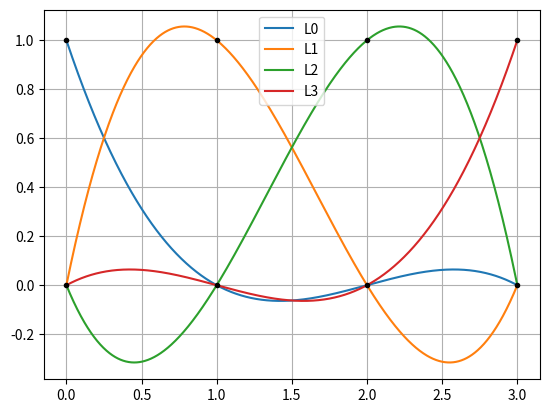
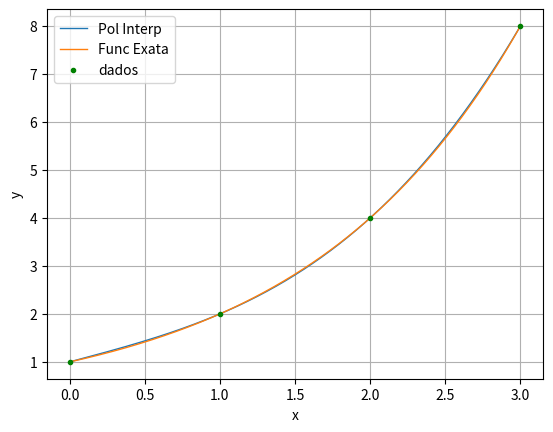
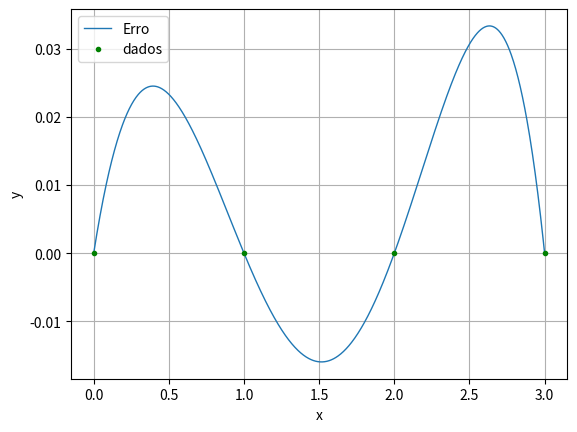
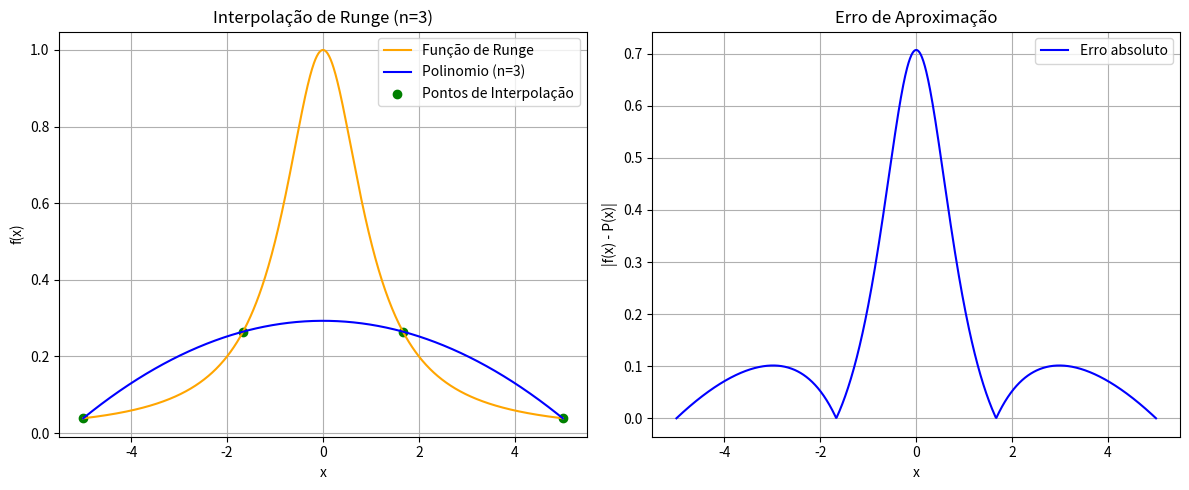

The script that saved these images, in order: (Note: this script raises an exception after producing the figures.)
import numpy as np  # Numpy
import matplotlib.pyplot as plt  # Gráficos
import math
import cmath

# Coloque aqui o seu número USP
nusp = 15452743

nusp_str = str(nusp).replace("0", "")

magic_ilong = int(nusp_str)
magic_int = int(str(magic_ilong)[-1:])
# magic_int = int(list(set(nusp_str))[0])

print("magic_ilong  =", magic_ilong)
print("magic_int =", magic_int)

# Nossa tabela

a = 0  # inicio
b = 3  # fim
n = 3  # grau (são n+1 pontos)

# Valores de x uniformemente espaçados
xd = np.linspace(a, b, n + 1)
# xd=[0, math.pi/4, math.pi/3, math.pi/2]
print("x:", xd)


# A função que queremos interpolar
def f(x):
    return np.pow(2, x)


# Valores de 2^x nos pontos de interpolação
yd = f(xd)
print("y:", yd)

# Polinômio de Lagrange
def L(x, k, xd):
    xk = xd[k]
    x_sem_k = np.delete(xd, [k])
    numer = x - x_sem_k
    denom = xk - x_sem_k
    return np.prod(numer / denom)

# Vamos avaliar esses polinômios L_k em muitos pontos e fazer um gráfico deles
N = 1000
x = np.linspace(a, b, N + 1)

L0 = np.empty(N + 1)
L1 = np.empty(N + 1)
L2 = np.empty(N + 1)
L3 = np.empty(N + 1)

for j, xj in enumerate(x):
    L0[j] = L(xj, 0, xd)
    L1[j] = L(xj, 1, xd)
    L2[j] = L(xj, 2, xd)
    L3[j] = L(xj, 3, xd)

plt.plot(x, L0, label="L0")
plt.plot(x, L1, label="L1")
plt.plot(x, L2, label="L2")
plt.plot(x, L3, label="L3")
plt.plot(xd, np.ones(len(xd)), "k.", xd, np.zeros(len(xd)), "k.")
plt.grid()
plt.legend()
plt.show()

# O polinômio interpolador de Lagrange é combinação linear dos Lk
def pol(x, xd, yd):
    pol = 0.0
    for k in range(len(xd)):
        pol = pol + L(x, k, xd) * yd[k]
    return pol

raiz2_aprox = pol(0.5, xd, yd)
raiz2_np = np.pow(2, 0.5)
print("Raiz de 2 aproximada : ", raiz2_aprox)
print("Raiz de 2 do numpy : ", raiz2_np)
print("Erro:", abs(raiz2_aprox - raiz2_np))

# Nossa tabela
a = 0  # inicio
b = 3  # fim
n = 3  # grau (são n+1 pontos)

# Valores de x uniformemente espaçados
xd = np.linspace(a, b, n + 1)
# print("x:", xd)


# A função que queremos interpolar
def f(x):
    return np.power(2.0, x)


# Valores de 2^x nos pontos de interpolação
yd = f(xd)
# print("y:", yd)

# Pontos de testagem
N = 1000
x = np.linspace(a, b, N + 1)

# Função exata
y_exato = f(x)

# Avalio o polinomio em cada um desses pontos
poln = np.empty(N + 1)
for j, xj in enumerate(x):
    poln[j] = pol(xj, xd, yd)

# Gráficos
print("Função e polinômio interpolador:")
plt.plot(x, poln, label="Pol Interp", linewidth=1)
plt.plot(x, y_exato, label="Func Exata", linewidth=1)
plt.plot(xd, yd, "g.", label="dados")
plt.xlabel("x")
plt.ylabel("y")
plt.grid()
plt.legend()
plt.show()

print("Erro:")
plt.plot(x, poln - y_exato, label="Erro", linewidth=1)
plt.plot(xd, np.zeros(len(xd)), "g.", label="dados")
plt.xlabel("x")
plt.ylabel("y")
plt.grid()
plt.legend()
plt.show()

print("Erro máximo = ", np.max(np.abs(poln - y_exato)))

a = 0  # inicio
b = 3  # fim


def f(x):
    return np.power(2.0, x)


# Pontos de testagem
N = 1000
x = np.linspace(a, b, N + 1)
# Função exata
y_exato = f(x)

# Varrer diferentes graus
nmax = 20
print("|    n | erro     ")
for n in range(1, nmax):
    xd = np.linspace(a, b, n + 1)  # x tabelado
    yd = f(xd)  # y tabelado
    poln = np.empty(N + 1)  # Avalio o polinomio nos pontos
    for j, xj in enumerate(x):
        poln[j] = pol(xj, xd, yd)

    erro = np.max(np.abs(poln - y_exato))
    print(f"| {n:4} | {erro:0.8} ")

def runge_f(x):
    return 1 / (1 + x**2)


a, b = -5, 5
n = magic_int

xd = np.linspace(a, b, n + 1)
yd = runge_f(xd)

N = 1000
x_eval = np.linspace(a, b, N + 1)
y_exato = runge_f(x_eval)

# polinômio de Lagrange interpolador
poln = np.array([pol(xj, xd, yd) for xj in x_eval])

# aproximação da função
plt.figure(figsize=(12, 5))
plt.subplot(1, 2, 1)
plt.plot(x_eval, y_exato, label="Função de Runge", color="orange")
plt.plot(x_eval, poln, label=f"Polinomio (n={n})", color="blue")
plt.scatter(xd, yd, color="green", label="Pontos de Interpolação")
plt.title(f"Interpolação de Runge (n={n})")
plt.xlabel("x")
plt.ylabel("f(x)")
plt.legend()
plt.grid(True)

# erro
plt.subplot(1, 2, 2)
plt.plot(x_eval, np.abs(poln - y_exato), label="Erro absoluto", color="blue")
plt.title("Erro de Aproximação")
plt.xlabel("x")
plt.ylabel("|f(x) - P(x)|")
plt.legend()
plt.grid(True)

plt.tight_layout()
plt.show()

erro_max = np.max(np.abs(poln - y_exato))
print(f"Erro máximo em n = {n}: {erro_max}")

# Testando graus
testes = [5, 10, 15, 20]
for numero in testes:
    xd_i = np.linspace(a, b, numero + 1)
    yd_i = runge_f(xd_i)
    pol_i = np.array([pol(xj, xd_i, yd_i) for xj in x_eval])
    err_i = np.max(np.abs(pol_i - y_exato))
    print(f"n = {numero:2} | Erro máximo: {err_i:.8e}")

# Módulo do Python para symbolos
import sympy as sym

sym.init_printing()

# Simbolo
x = sym.symbols("x")

# Função e derivadas simbólicas
f = 1 / (1 + x**2)
df = sym.diff(f, x)
d2f = sym.diff(df, x)

# Visualização
display(sym.Eq(sym.symbols("f(x)"), f))
display(sym.Eq(sym.symbols("df(x)"), df))
display(sym.Eq(sym.symbols("d2f(x)"), d2f))

# Derivada n-ésima de f
# Vamos trocar para y, para poder usar na fórmula do erro posteriormente
n = 10
sym.init_printing()
y = sym.symbols("y")
f = 1 / (1 + y**2)
dnf = sym.diff(f, y, n)
print("Derivada de ordem n=", n)
display(sym.Eq(sym.symbols("dnf(y)"), dnf))

# Fazemos a função symbolica virar uma função de Python
lam_f = sym.lambdify(y, dnf, modules=["numpy"])

# Domínio e pontos de testagem
a = -5
b = 5
N = 1000
y_vals = np.linspace(a, b, N + 1)
f_vals = lam_f(y_vals)

plt.plot(y_vals, f_vals)
plt.xlabel("y")
plt.ylabel("$f^{(" + str(n) + ")}(y)$")
plt.show()

import math

print()
print("Máximo da derivada de ordem n = ", np.max(np.abs(f_vals)))
print("Fatorial  de ordem n = ", math.factorial(n))

# Grau do polinômio interpolador
n = 10

# Pontos de interpolação
xd = np.linspace(a, b, n + 1)

# Nossos simbolos
# y será o nosso \xi do teorema do erro
sym.init_printing()
x, y = sym.symbols("x y")

# A função
f = 1 / (1 + y**2)

# Derivada de ordem n+1
dnf = sym.diff(f, y, n + 1)
print("Derivada de ordem n+1=", n + 1)
print()
display(sym.Eq(sym.symbols("dnp1f(y)"), dnf))

# Divisão pelo fatorial
erro = dnf / sym.factorial(n + 1)  # pyright: ignore[reportOperatorIssue]

# Produtorio
for xi in xd:
    erro = erro * (x - xi)
print()
display(sym.Eq(sym.symbols("E"), erro))
print()

lam_xy = sym.lambdify([x, y], erro, modules=["numpy"])

a = -5
b = 5
N = 1000
x_vals = np.linspace(a, b, N + 1)
y_vals = np.linspace(a, b, N + 1)
X, Y = np.meshgrid(x_vals, y_vals)
Z = lam_xy(X, Y)

# Gráfico 3D
fig = plt.figure(figsize=(14, 8))
ax = plt.axes(projection="3d")
ax.plot_surface(X, Y, np.abs(Z))  # pyright: ignore[reportAttributeAccessIssue]
ax.set_xlabel("x")
ax.set_ylabel("y")
ax.set_zlabel("| Erro |")  # pyright: ignore[reportAttributeAccessIssue]
plt.title("|Erro|")
plt.show()

# Gráfico 2D
fx_vals = np.empty(N + 1)
# Vamos pegar o maior valor possível da derivada
for i, x in enumerate(x_vals):
    fx_vals[i] = np.max(np.abs(lam_xy(x, y_vals)))


plt.plot(x_vals, fx_vals)
plt.xlabel("x")
plt.ylabel("ErroMax")
plt.show()

print()
print("Máximo do Erro ", np.max(np.abs(fx_vals)))

# Número de pontos
n = 32

# Angulos uniformemente espaçados
theta = np.arange(n + 1) * np.pi / n

# Pontos de Chebychev
x_cheby = -np.cos(theta)

figure, axes = plt.subplots(figsize=(13, 9))

axes.add_artist(
    plt.Circle((0.0, 0.0), 1.0, fill=False, linewidth=0.4)
)  # pyright: ignore[reportPrivateImportUsage]

plt.plot(np.cos(theta), np.sin(theta), color="green", linewidth=0.4)
zeros = np.zeros_like(theta)
plt.plot(
    [zeros, np.cos(theta)], [zeros, np.sin(theta)], "--", color="red", linewidth=0.2
)
plt.plot(
    [np.cos(theta), np.cos(theta)], [zeros, np.sin(theta)], color="blue", linewidth=0.4
)

plt.gca().set_aspect("equal")

plt.plot(x_cheby, np.zeros(n + 1), "o")
plt.show()

# Nossa tabela

a = -5  # inicio
b = 5  # fim
n = 25  # grau (são n+1 pontos)

# Valores de x como pontos de chebychev
xd = -0.5 * (b - a) * np.cos(np.arange(n + 1) * np.pi / n) + 0.5 * (a + b)
# print("x:", xd)


# A função que queremos interpolar
def f(x):
    return 1 / (1 + x**2)


# Valores de 1/(1+x^2) nos pontos de interpolação
yd = f(xd)
# print("y:", yd)

# Pontos de testagem
N = 1000
x = np.linspace(a, b, N)

# Função exata
y_exato = f(x)

# Avalio o polinomio em cada um desses pontos
poln = np.empty(N)
for j, xj in enumerate(x):
    poln[j] = pol(xj, xd, yd)

# Gráficos
print("Função e polinômio interpolador:")
plt.plot(x, poln, label="Pol Interp", linewidth=1)
plt.plot(x, y_exato, label="Func Exata", linewidth=1)
plt.plot(xd, yd, "g.", label="dados")
plt.xlabel("x")
plt.ylabel("y")
plt.grid()
plt.legend()
plt.show()

print("Erro:")
plt.plot(x, poln - y_exato, label="Erro", linewidth=1)
plt.plot(xd, np.zeros(len(xd)), "g.", label="dados")
plt.xlabel("x")
plt.ylabel("y")
plt.grid()
plt.legend()
plt.show()

print("Erro máximo = ", np.max(np.abs(poln - y_exato)))

a = -5  # inicio
b = 5  # fim


def f(x):
    return 1 / (1 + x**2)


# Pontos de testagem
N = 1000
x = np.linspace(a, b, N)
# Função exata
y_exato = f(x)

# Varrer diferentes graus
nmax = 40
print("|    n | erro     ")
for n in range(1, nmax):
    # Valores de x como pontos de chebychev
    xd = -0.5 * (b - a) * np.cos(np.arange(n + 1) * np.pi / n) + 0.5 * (a + b)
    yd = f(xd)  # y tabelado
    poln = np.empty(N)  # Avalio o polinomio nos pontos
    for j, xj in enumerate(x):
        poln[j] = pol(xj, xd, yd)

    erro = np.max(np.abs(poln - y_exato))
    print(f"| {n:4} | {erro:0.8} ")

# SCIPY
from scipy import interpolate

# Nossa tabela
a = 0  # inicio
b = 3  # fim
n = 3  # grau (são n+1 pontos)

# Valores de x uniformemente espaçados
xd = np.linspace(a, b, n + 1)

# Valores de x como pontos de chebychev
# xd = -0.5*(b-a)*np.cos(np.arange(n+1)*np.pi/n)+0.5*(a+b)


# A função que queremos interpolar
def f(x):
    return np.power(2.0, x)


# Valores de 2^x nos pontos de interpolação
yd = f(xd)
print("y:", yd)

# Interpolação SCIPY - Retorna uma função!!!
pol_interp = interpolate.interp1d(xd, yd, kind="cubic")

raiz2_aprox = pol_interp(0.5)
raiz2_np = np.sqrt(2.0)
print()
print("Raiz de 2 aproximada : ", raiz2_aprox)
print("Raiz de 2 do numpy : ", raiz2_np)
print("Erro:", raiz2_aprox - raiz2_np)

# SCIPY

# Nossa tabela
a = 0  # inicio
b = 3  # fim
n = 3  # Pontos usados (agora não é mais o grau!!!!)

# Valores de x uniformemente espaçados
xd = np.linspace(a, b, n + 1)
print("x:", xd)


# A função que queremos interpolar
def f(x):
    return np.power(2.0, x)


# Valores de 2^x nos pontos de interpolação
yd = f(xd)
print("y:", yd)

# Interpolação - Retorna uma função!!! Splines lineares
pol_interp = interpolate.interp1d(xd, yd, kind="linear")

raiz2_aprox = pol_interp(0.5)
raiz2_np = np.sqrt(2.0)
print()
print("Raiz de 2 aproximada : ", raiz2_aprox)
print("Raiz de 2 do numpy : ", raiz2_np)
print("Erro:", raiz2_aprox - raiz2_np)

# Pontos de testagem
N = 1000
x = np.linspace(a, b, N)

# Função exata
y_exato = f(x)

# Avalio o polinomio (spline) em cada um desses pontos
pol_interp = interpolate.interp1d(xd, yd, kind="linear")
# Avalio o polinomio nos pontos
poln = pol_interp(x)


print("Função e polinômio interpolador:")
plt.plot(x, poln, label="Pol Interp", linewidth=1)
plt.plot(x, y_exato, label="Func Exata", linewidth=1)
plt.plot(xd, yd, "g.", label="dados")
plt.xlabel("x")
plt.ylabel("y")
plt.grid()
plt.legend()
plt.show()

print("Erro:")
plt.plot(x, poln - y_exato, label="Erro", linewidth=1)
plt.plot(xd, np.zeros(len(xd)), "g.", label="dados")
plt.xlabel("x")
plt.ylabel("y")
plt.grid()
plt.legend()
plt.show()

print("Erro máximo = ", np.max(np.abs(poln - y_exato)))

# Nossa tabela
a = 0  # inicio
b = 3  # fim
n = 10  # grau (são n+1 pontos)
print(n)

# Pontos igualmente espaçados
xd = np.linspace(a, b, n + 1)
# print("x:", xd)


# A função que queremos interpolar
def f(x):
    return np.power(2.0, x)


# Valores da função nos pontos de interpolação
yd = f(xd)
# print("y:", yd)

# Pontos de testagem
N = 1000
x = np.linspace(a, b, N)

# Função exata
y_exato = f(x)

# Avalio o polinomio (spline) em cada um desses pontos
pol_interp = interpolate.interp1d(xd, yd, kind="linear")
# Avalio o polinomio nos pontos
poln = pol_interp(x)


print("Função e polinômio interpolador:")
plt.plot(x, poln, label="Pol Interp", linewidth=1)
plt.plot(x, y_exato, label="Func Exata", linewidth=1)
plt.plot(xd, yd, "g.", label="dados")
plt.xlabel("x")
plt.ylabel("y")
plt.grid()
plt.legend()
plt.show()

print("Erro:")
plt.plot(x, poln - y_exato, label="Erro", linewidth=1)
plt.plot(xd, np.zeros(len(xd)), "g.", label="dados")
plt.xlabel("x")
plt.ylabel("y")
plt.grid()
plt.legend()
plt.show()

print("Erro máximo = ", np.max(np.abs(poln - y_exato)))

a = 0  # inicio
b = 3  # fim


def f(x):
    return np.power(2.0, x)


# Pontos de testagem
N = 1000
x = np.linspace(a, b, N)
# Função exata
y_exato = f(x)

# Varrer diferentes quantidades de pontos de interpolação
nmax = 40
print("|    n | erro     ")
for n in range(1, nmax):
    xd = np.linspace(a, b, n + 1)  # x tabelado
    yd = f(xd)  # y tabelado
    # Monto o polinômio linear por pedaços
    pol_interp = interpolate.interp1d(xd, yd, kind="linear")
    # Avalio o polinomio nos pontos
    poln = pol_interp(x)

    erro = np.max(np.abs(poln - y_exato))
    print(f"| {n:4} | {erro:0.8} ")

from scipy.interpolate import interp1d

a, b = -5, 5
n = magic_int

xd = np.linspace(a, b, n + 1)
yd = runge_f(xd)

x_eval = np.linspace(a, b, N + 1)
y_exato = runge_f(x_eval)

spline_linear = interp1d(xd, yd, kind="linear")

y_spline = spline_linear(x_eval)

plt.figure(figsize=(10, 4))
plt.plot(x_eval, y_exato, label="Função de Runge", color="orange")
plt.plot(x_eval, y_spline, "--", label=f"Spline Linear (n={n})", color="blue")
plt.scatter(xd, yd, color="green", label="Pontos")
plt.title(f"Spline Linear vs Função de Runge (n={n})")
plt.legend()
plt.grid(True)
plt.show()

erro_max = np.max(np.abs(y_spline - y_exato))

print(f"Erro máximo em n = {n}: {erro_max}")

# convergência
ns = [n, 2 * n, 4 * n, 8 * n, 16 * n, 32 * n, 64 * n]
erros = []
for ni in ns:
    xd_i = np.linspace(a, b, ni + 1)
    yd_i = runge_f(xd_i)
    spline_i = interp1d(xd_i, yd_i, kind="linear")
    y_spline_i = spline_i(x_eval)
    err_i = np.max(np.abs(y_spline_i - y_exato))
    erros.append(err_i)
    print(f"n = {ni:3} | Erro: {err_i:.8e}")

# Estimativa para erro
n_target = None
for ni, err in zip(ns, erros):
    if err < 1e-2:
        n_target = ni
        break

if n_target:
    print(f"\nValor de n para erro < 10^-2: n >= {n_target}")
else:
    ni = ns[-1]
    while True:
        ni += 10
        xd_i = np.linspace(a, b, ni + 1)
        yd_i = runge_f(xd_i)
        spline_i = interp1d(xd_i, yd_i, kind="linear")
        y_spline_i = spline_i(x_eval)
        err_i = np.max(np.abs(y_spline_i - y_exato))
        if err_i < 1e-2:
            n_target = ni
            print(f"\nValor de n para erro < 10^-2 (busca estendida): n >= {n_target}")
            break

from scipy.interpolate import CubicSpline

spline_cubica = CubicSpline(xd, yd)
y_spline = spline_cubica(x_eval)

plt.figure(figsize=(10, 4))
plt.plot(x_eval, y_exato, label="Função de Runge", color="blue")
plt.plot(x_eval, y_spline, "--", label=f"Spline Cúbica (n={n})", color="red")
plt.scatter(xd, yd, color="black", label="Pontos")
plt.title(f"Spline Cúbica vs Função de Runge (n={n})")
plt.legend()
plt.grid(True)
plt.show()

# convergência
ns = [n, 2 * n, 4 * n, 8 * n, 16 * n, 32 * n]
erros = []
for ni in ns:
    xd_i = np.linspace(a, b, ni + 1)
    yd_i = runge_f(xd_i)
    spline_i = CubicSpline(xd_i, yd_i)
    y_spline_i = spline_i(x_eval)
    err_i = np.max(np.abs(y_spline_i - y_exato))
    erros.append(err_i)
    print(f"n = {ni:3} | Erro: {err_i:.8e}")

# Estimativa
n_target = None
for ni, err in zip(ns, erros):
    if err < 1e-2:
        n_target = ni
        break

if not n_target:
    ni = ns[-1]
    while ni < 1000:
        ni += 2
        xd_i = np.linspace(a, b, ni + 1)
        yd_i = runge_f(xd_i)
        spline_i = CubicSpline(xd_i, yd_i)
        y_spline_i = spline_i(x_eval)
        err_i = np.max(np.abs(y_spline_i - y_exato))
        if err_i < 1e-2:
            n_target = ni
            break

print(f"\nValor de n para erro < 10^-2: n >= {n_target}")

erro_max = np.max(np.abs(y_spline - y_exato))

print(f"Erro máximo em n = {n}: {erro_max:.8e}")

from scipy.special import binom  # Coeficientes binomiais

# Cálculo dos pesos da fórmula baricêntrica (w_j)


# Caso geral (para conjuntos arbitrários de pontos)
def w_bary(xd):
    # Cálculo dos pesos para a interpolação Lagrangeana baricêntrica.
    # Há duas rotinas separadas para os casos de pontos igualmente
    # espaçados e pontos de Chebyshev de segunda espécies. Ambos dependem
    # apenas da quantidade de pontos.

    np1 = np.size(xd)  # n + 1

    # espaçamento arbitrário; use a fórmula
    v = np.empty(np1)
    for j in range(np1):
        aux = xd[j] - xd
        mask = aux != 0.0
        v[j] = np.prod(aux[mask])
    return 1.0 / v


# Caso de pontos equidistantes (só depende do número de pontos)
def w_equi(npoints):  # npoints pontos equidistantes (npoints = n+1)
    vrange = np.arange(npoints)  # [0, 1, ..., n]
    return np.power(-1, vrange) * binom(
        npoints - 1, vrange
    )  # (-1)^j * binom(n,j), j de 0 a n


# Caso dos pontos de Chebyshev de segunda espécies (só depende do número de pontos).
def w_cheby2(npoints):  # np pontos de Chebyshev do segundo tipo
    vrange = np.arange(npoints)  # [0, 1, ..., n]
    d = np.ones(npoints - 2)
    d = np.insert(d, 0, 0.5)
    d = np.append(d, 0.5)  # [0.5,1,...,1,0.5]
    return np.power(-1, vrange) * d  # [0.5,-1,...,(-1)^(n-1),(-1)^n * 0.5]

def pol_bary(x, xd, yd, w):
    # Cálculo do valor no ponto x do polinômio interpolador
    # da tabela (xd, yd) usando a fórmula baricêntrica,
    # onde os pesos w relativos aos pontos xd foram
    # previamente calculados.
    #
    # A rotina vai devolver y=pol_bary(x) com as avaliações do polinômio nos pontos x

    np1 = np.size(xd)  # n + 1
    N = np.size(x)  # pontos de amostragem (funciona para escalares e vetores)
    if N == 1:  # Caso a entrada seja um escalar, e não um vetor
        x = np.array([x])
    numer = np.zeros(N)  # numerador
    denom = np.zeros(N)  # denominador
    y = np.zeros(N)  # denominador
    val = np.zeros(N)  # denominador

    # A formula baricentrica só vale para pontos x diferentes dos xd tabelados
    #  nos pontos tabelados devolvemos o valor de yd
    for j in range(np1):
        # Se o ponto de amostragem coincidir com um ponto tabelado
        xtab = x - xd[j] == 0
        # Guardo já a resposta tabelada de yj
        y[xtab] = yd[j]
        # Precisamos tirar esse ponto da nossa lista de amostras, para evitar divisões por zero
        val[xtab] = np.nan

    # Indices válidos (que não são nan)
    i_val = ~np.isnan(val)

    xdiff = np.zeros_like(y)
    numer = np.zeros_like(y)
    denom = np.zeros_like(y)
    tmp = np.zeros_like(y)

    for j in range(np1):
        xdiff[i_val] = (
            x[i_val] - xd[j]
        )  # Diferença dos pontos x amostrados e dos tabelados
        tmp[i_val] = (
            w[j] / xdiff[i_val]
        )  # não teremos divisão por zero, pois trabalhamos apenas com x diferente de xd
        numer[i_val] += tmp[i_val] * yd[j]  # numerador
        denom[i_val] += tmp[i_val]  # denominador

    y[i_val] = numer[i_val] / denom[i_val]

    if N > 1:
        return y  # retorna um array
    else:
        return y[0]  # retorna um escalar

# Nossa tabela
from scipy.special import binom

a = -1  # inicio
b = 2  # fim
n = 3  # grau (são n+1 pontos)

# Valores de x
xd = np.linspace(a, b, n + 1)
print("x:", xd)


# A função que queremos interpolar
def f(x):
    return np.power(2.0, x)


# Valores de 2^x nos pontos de interpolação
yd = f(xd)
print("y:", yd)

w = w_equi(np.size(xd))
print("w:", w)

w_arb = w_bary(xd)
print(w_arb)

raiz2_equi = pol_bary(0.5, xd, yd, w)
raiz2_arb = pol_bary(0.5, xd, yd, w_arb)
print("raiz2_equi= ", raiz2_equi)
print("raiz2_arb= ", raiz2_arb)

N = 1000
x = np.linspace(a, b, N)

# Função exata
y_exato = f(x)

w = w_equi(np.size(xd))
# w = w_bary(xd)

# Avalio o polinomio em cada um desses pontos
# usando a fórmula baricêntrica de forma vetorial
poln = pol_bary(x, xd, yd, w)

print("Função e polinômio interpolador:")
plt.plot(x, poln, label="Pol Interp", linewidth=1)
plt.plot(x, y_exato, label="Func Exata", linewidth=1)
plt.plot(xd, yd, "g.", label="dados")
plt.xlabel("x")
plt.ylabel("y")
plt.grid()
plt.legend()
plt.show()

print("Erro:")
plt.plot(x, poln - y_exato, label="Erro", linewidth=1)
plt.plot(xd, np.zeros(len(xd)), "g.", label="dados")
plt.xlabel("x")
plt.ylabel("y")
plt.grid()
plt.legend()
plt.show()

print("Erro máximo = ", np.max(np.abs(poln - y_exato)))

xdd = np.array([1.0, -1.0, 2.0, 0.0])
ydd = np.power(2.0, xdd)
print("x= ", xdd)
print("y= ", ydd)

ww = w_bary(xdd)  # Temos que usar espaçamento arbitrário !!!
print("pesos= ", ww)

yy = pol_bary(x, xdd, ydd, ww)

erro_rel = np.max(np.abs((yy - poln)))
print("erro máximo: {:.1e}".format(erro_rel))

a = -1  # inicio
b = 2  # fim
nmax = 20


def f(x):
    return np.power(2.0, x)


# Pontos de testagem
N = 100
x = np.linspace(a, b, N)
# Função exata
y_exato = f(x)

# Varrer diferentes graus
for n in range(nmax):
    xd = np.linspace(a, b, n + 1)  # x tabelado
    yd = f(xd)  # y tabelado
    w = w_equi(np.size(xd))  # pesos baricêntricos
    poln = pol_bary(x, xd, yd, w)  # Avalio o polinomio nos pontos
    erro = np.max(np.abs(poln - y_exato))
    print(n, erro)

a = -5  # inicio
b = 5  # fim


def f(x):
    return 1.0 / (1.0 + x * x)  # Função

# Função que interpola a função f(x) usando n+1 pontos uniformemente espaçados
#   por um polinômio de grau n e avalia em N pontos fazendo gráfico da função original e do polinômio
def interpol_equi_plot(n, N, a, b):
    np1 = n + 1  # n + 1
    xd = np.linspace(a, b, np1)
    yd = f(xd)
    w = w_equi(np1)
    x = np.linspace(a, b, N)  # Pontos para gerar gráficos
    fx = f(x)  # Valor da função nesses pontos
    y = pol_bary(x, xd, yd, w)

    plt.plot(x, fx, label="f(x)")
    plt.plot(x, y, label="Pol Grau n =" + str(n))
    plt.plot(xd, yd, "go", label="tabela")
    plt.legend(bbox_to_anchor=(1.04, 1), loc="upper left")

grau_pol = 10
interpol_equi_plot(grau_pol, 1000, -5, 5)

nmax = 30
erros = np.zeros(nmax)
N = 1000
print("Grau   Erro")
for n in range(nmax):
    np1 = n + 1  # n + 1
    xd = np.linspace(a, b, np1)
    yd = f(xd)
    w = w_equi(np1)
    x = np.linspace(a, b, N)  # Pontos para gerar gráficos
    fx = f(x)  # Valor da função nesses pontos
    y = pol_bary(x, xd, yd, w)
    erros[n] = np.max(np.abs(y - fx))
    print(n, erros[n])

# Função que interpola a função f(x) usando n+1 pontos espaçados nos pontos de Chebychev
#   por um polinômio de grau n e avalia em N pontos fazendo gráfico da função original e do polinômio
def interpol_cheby_plot(n, N, a, b):
    np1 = n + 1  # n + 1

    # Pontos de Chebychev
    xd = -0.5 * (b - a) * np.cos(np.arange(n + 1) * np.pi / n)
    # Valores de f nos pontos de Chebychev
    yd = f(xd)
    # Pesos de Chebychev
    w = w_cheby2(np1)

    # Testagem
    x = np.linspace(a, b, N)  # Pontos para gerar gráficos
    fx = f(x)  # Valor da função nesses pontos
    y = pol_bary(x, xd, yd, w)  # Avaliação do polinômio

    # Gráficos
    plt.plot(x, fx, label="f(x)")
    plt.plot(x, y, label="Pol Grau n =" + str(n))
    plt.plot(xd, yd, "go", label="tabela")
    plt.legend(bbox_to_anchor=(1.04, 1), loc="upper left")

    # Erro
    print("erro:", np.max(np.abs(y - fx)))

grau_pol = 20
interpol_cheby_plot(grau_pol, 1000, -5, 5)

nmax = 30
erros = np.zeros(nmax)
N = 1000
print("Grau   Erro")
for n in range(2, nmax):
    np1 = n + 1  # n + 1

    # Pontos de Chebychev
    xd = -0.5 * (b - a) * np.cos(np.arange(n + 1) * np.pi / n)

    # Valores de f nos pontos escolhidos
    yd = f(xd)

    # Pesos de Chebychev
    w = w_cheby2(np1)

    x = np.linspace(a, b, N)  # Pontos de testagem
    fx = f(x)  # Valor da função nesses pontos
    y = pol_bary(x, xd, yd, w)

    erros[n] = np.max(np.abs(y - fx))
    print(n, erros[n])

# Função que interpola a função f(x) usando n+1 pontos espaçados nos pontos de Chebychev
#   por um polinômio de grau n e avalia em N pontos fazendo gráfico da função original e do polinômio
def interpol_equi_cheby_plot(n, N, a, b):
    np1 = n + 1  # n + 1

    # Pontos de Chebychev
    # xd = -0.5*(b-a)*np.cos(np.arange(n+1)*np.pi/n)
    # Pontos uniformemente espaçados
    xd = np.linspace(a, b, np1)

    # Valores de f nos pontos de unif espaçados
    yd = f(xd)

    # Pesos de Chebychev
    w = w_cheby2(np1)

    # Testagem
    x = np.linspace(a, b, N)  # Pontos para gerar gráficos
    fx = f(x)  # Valor da função nesses pontos
    y = pol_bary(x, xd, yd, w)  # Avaliação do polinômio

    # Gráficos
    plt.plot(x, fx, label="f(x)")
    plt.plot(x, y, label="Pol Grau n =" + str(n))
    plt.plot(xd, yd, "go", label="tabela")
    plt.legend(bbox_to_anchor=(1.04, 1), loc="upper left")

    # Erro
    print("erro:", np.max(np.abs(y - fx)))

grau_pol = 10
interpol_equi_cheby_plot(grau_pol, 1000, -5, 5)

nmax = 50
erros = np.zeros(nmax)
N = 1000
print("Grau   Erro")
for n in range(2, nmax):
    np1 = n + 1  # n + 1

    # Pontos de Chebychev
    # xd = -0.5*(b-a)*np.cos(np.arange(n+1)*np.pi/n)
    # Pontos uniformemente espaçados
    xd = np.linspace(a, b, np1)
    # Valores de f nos pontos escolhidos
    yd = f(xd)
    # Pesos de Chebychev
    w = w_cheby2(np1)

    x = np.linspace(a, b, N)  # Pontos de testagem
    fx = f(x)  # Valor da função nesses pontos
    y = pol_bary(x, xd, yd, w)
    erros[n] = np.max(np.abs(y - fx))
    print(n, erros[n])

from scipy.interpolate import lagrange


def f(x):
    return np.sin(x)


a, b = -np.pi / 2, np.pi / 2

x_eval = np.linspace(a, b, N)
y_exato = f(x_eval)

# Vamos testar graus 2, 4 e 6.
graus = [2, 4, 6]

plt.figure(figsize=(12, 6))

for n in graus:
    xd = np.linspace(a, b, n + 1)
    yd = f(xd)
    poly = lagrange(xd, yd)
    y_poly = poly(x_eval)

    erro = np.abs(y_poly - y_exato)
    erro_max = np.max(erro)

    plt.subplot(1, 2, 1)
    plt.plot(x_eval, y_poly, label=f"Grau {n} (Erro Max: {erro_max:.2e})")

    plt.subplot(1, 2, 2)
    plt.plot(x_eval, erro, label=f"Erro Grau {n}")

    # origem
    y_origem = poly(0)
    print(
        f"Grau {n}: p(0) = {y_origem:.4f}, f(0) = 0.0000, Erro na origem = {np.abs(y_origem):.2e}"
    )

plt.subplot(1, 2, 1)
plt.plot(x_eval, y_exato, "k--", label="sin(x)", alpha=0.5)
plt.scatter(
    np.linspace(a, b, 7),
    f(np.linspace(a, b, 7)),
    color="red",
    s=10,
    label="Ex. pontos (n=6)",
)
plt.title("Interpolação de sin(x)")
plt.grid(True)

plt.subplot(1, 2, 2)
plt.yscale("log")
plt.title("Erro absoluto (escala log)")
plt.grid(True)

plt.tight_layout()
plt.show()

# uma alternativa seria usar o polinômio de Taylor ou Splines com nós na origem
xd_alt = np.linspace(a, b, 5)  # n=4
yd_alt = f(xd_alt)
cs = CubicSpline(xd_alt, yd_alt)
y_cs = cs(x_eval)
print(f"Erro máximo com spline cúbica em n = 4: {np.max(np.abs(y_cs - y_exato))}")
